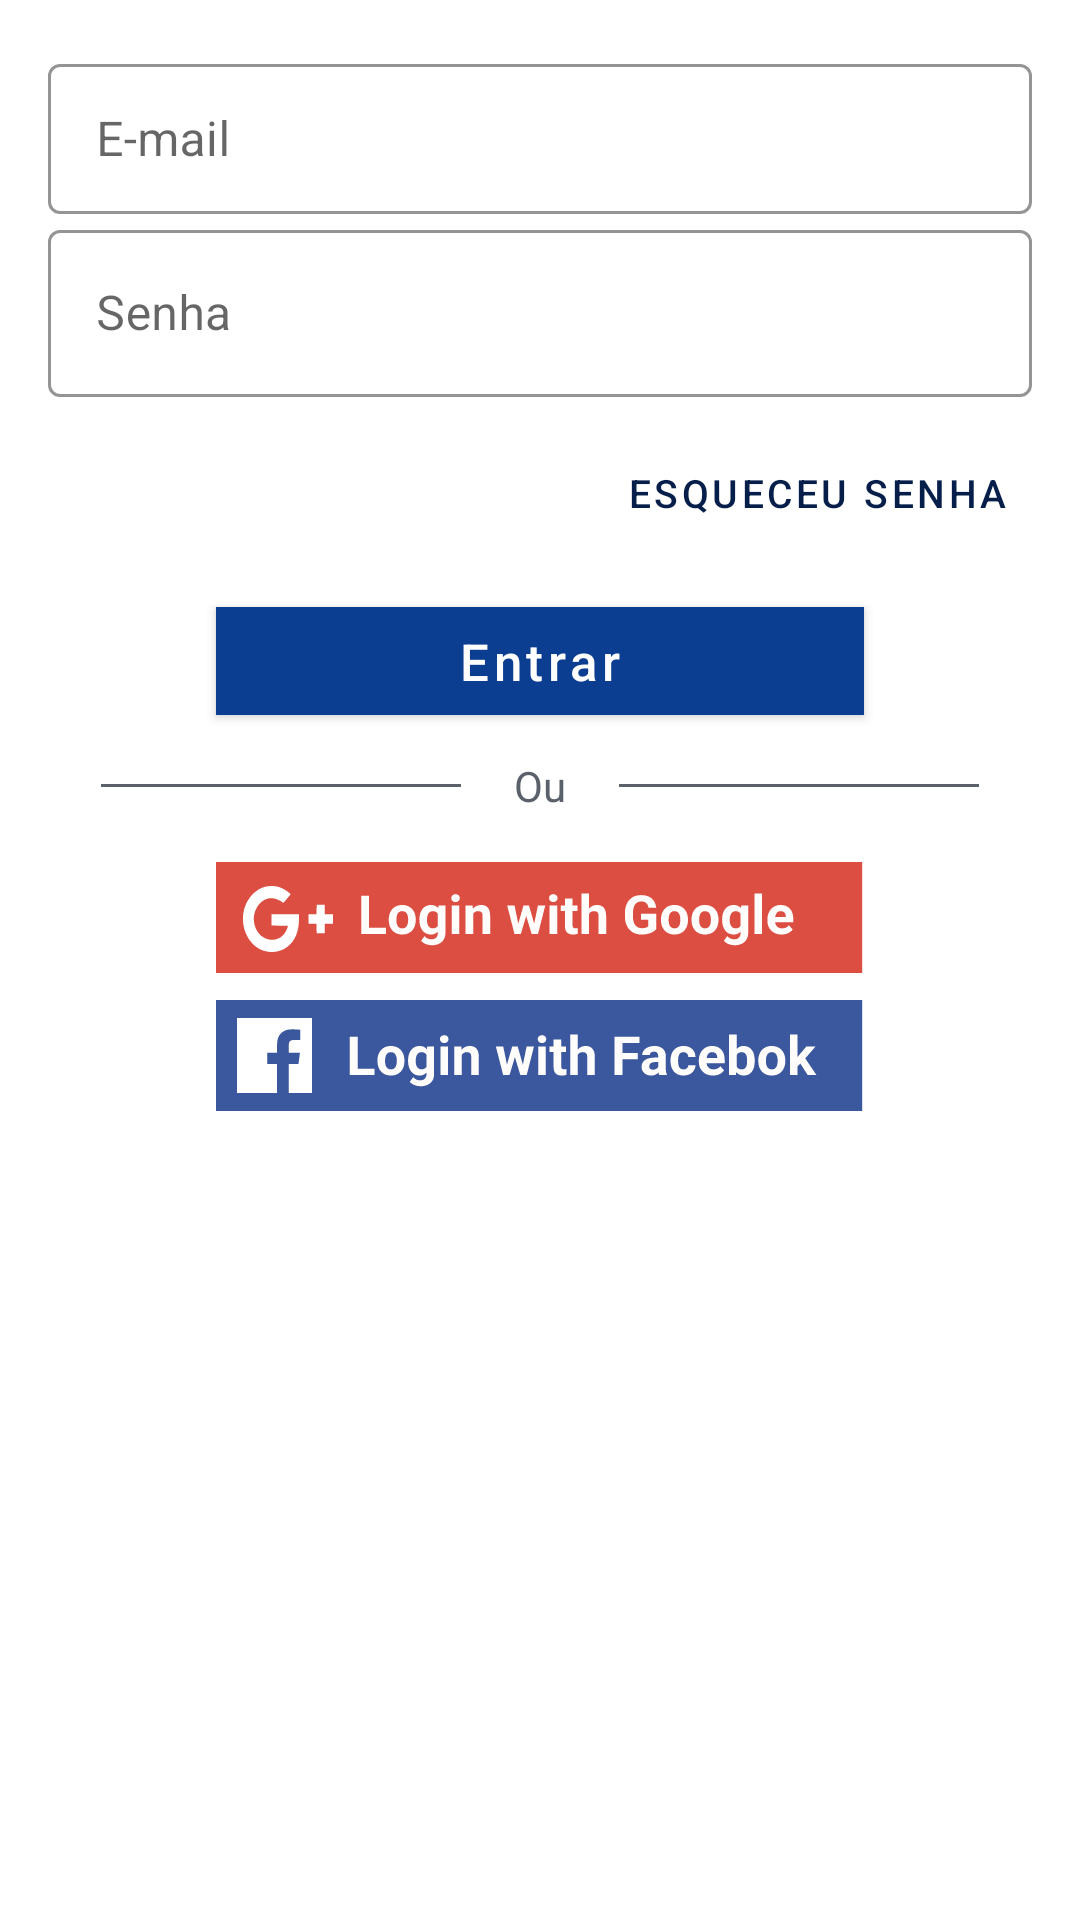

The Android layout XML behind this screen, and the referenced resources:
<!-- AndroidManifest.xml: application theme AppTheme -->
<!-- res/layout/fragment_login.xml -->
<?xml version="1.0" encoding="utf-8"?>
<LinearLayout xmlns:android="http://schemas.android.com/apk/res/android"
    xmlns:tools="http://schemas.android.com/tools"
    android:layout_width="match_parent"
    android:layout_height="wrap_content"
    xmlns:app="http://schemas.android.com/apk/res-auto"
    android:orientation="vertical"
    tools:context=".autenticacao.login.view.LoginFragment"
    android:paddingStart="@dimen/dimen_16"
    android:paddingEnd="@dimen/dimen_16">

    <com.google.android.material.textfield.TextInputLayout
        android:layout_width="match_parent"
        android:layout_height="wrap_content"
        android:hint="@string/e_mail"
        app:boxStrokeColor="@color/colorPrimaryDark"
        app:hintTextColor="@color/colorPrimaryDark"
        android:layout_marginTop="@dimen/dimen_16"
        style="@style/Widget.MaterialComponents.TextInputLayout.OutlinedBox">

        <com.google.android.material.textfield.TextInputEditText
            android:id="@+id/edtEmailLogin"
            android:inputType="textEmailAddress"
            android:layout_width="match_parent"
            android:layout_height="50dp" />
    </com.google.android.material.textfield.TextInputLayout>

    <com.google.android.material.textfield.TextInputLayout
        android:id="@+id/txtInputSenhaLogin"
        android:layout_width="match_parent"
        android:layout_height="wrap_content"
        app:boxStrokeColor="@color/colorPrimaryDark"
        android:hint="@string/senha"
        app:hintTextColor="@color/colorPrimaryDark"
        style="@style/Widget.MaterialComponents.TextInputLayout.OutlinedBox">

        <com.google.android.material.textfield.TextInputEditText
            android:id="@+id/edtSenhaLogin"
            android:layout_width="match_parent"
            android:layout_height="wrap_content"
            android:inputType="textPassword"/>

    </com.google.android.material.textfield.TextInputLayout>

    <Button
        android:id="@+id/esqueceu_senha"
        android:layout_width="wrap_content"
        android:layout_height="wrap_content"
        android:layout_marginTop="@dimen/dimen_8"
        android:text="@string/esqueceu_senha"
        android:textSize="@dimen/dimen_text_13"
        android:layout_gravity="end"
        style="@style/Widget.MaterialComponents.Button.TextButton"/>

    <Button
        android:id="@+id/btnLogin"
        android:layout_width="@dimen/dimen_login_f_g_216dp"
        android:layout_height="wrap_content"
        android:layout_gravity="center"
        android:textSize="@dimen/dimen_text_17"
        android:layout_marginTop="@dimen/dimen_8"
        android:backgroundTint="@color/colorPrimaryDark"
        android:text="@string/login"
        android:textAllCaps="false"
        app:cornerRadius="0dp" />

    <androidx.constraintlayout.widget.ConstraintLayout
        android:layout_width="match_parent"
        android:layout_height="wrap_content"
        android:layout_marginTop="@dimen/dimen_8"
        android:orientation="horizontal">

        <View
            android:id="@+id/viewBarra1"
            android:layout_width="120dp"
            android:layout_height="1dp"
            android:layout_gravity="center"
            android:background="@color/colorGray"
            app:layout_constraintBottom_toBottomOf="parent"
            app:layout_constraintEnd_toStartOf="@id/materialTextView"
            app:layout_constraintStart_toStartOf="parent"
            app:layout_constraintTop_toTopOf="parent" />

        <com.google.android.material.textview.MaterialTextView
            android:id="@+id/materialTextView"
            android:layout_width="wrap_content"
            android:layout_height="wrap_content"
            android:text="@string/or"
            android:textColor="@color/colorGray"
            app:layout_constraintBottom_toBottomOf="parent"
            app:layout_constraintEnd_toStartOf="@id/viewBarra2"
            app:layout_constraintStart_toEndOf="@+id/viewBarra1"
            app:layout_constraintTop_toTopOf="parent" />

        <View
            android:id="@+id/viewBarra2"
            android:layout_width="120dp"
            android:layout_height="1dp"
            android:layout_gravity="center"
            android:background="@color/colorGray"
            app:layout_constraintBottom_toBottomOf="parent"
            app:layout_constraintEnd_toEndOf="parent"
            app:layout_constraintStart_toEndOf="@id/materialTextView"
            app:layout_constraintTop_toTopOf="parent" />


    </androidx.constraintlayout.widget.ConstraintLayout>

    <ImageView
        android:id="@+id/btnLoginGoogle"
        android:layout_marginTop="@dimen/dimen_16"
        android:layout_width="@dimen/dimen_login_f_g_216dp"
        android:layout_height="@dimen/dimen_38"
        android:layout_gravity="center"
        android:backgroundTint="@color/colorWhite"
        android:src="@drawable/ic_login_with_google"/>

    <ImageView
        android:id="@+id/btnLoginFacebook"
        android:layout_marginTop="@dimen/dimen_8"
        android:layout_marginBottom="@dimen/dimen_8"
        android:layout_width="@dimen/dimen_login_f_g_216dp"
        android:layout_height="@dimen/dimen_38"
        android:backgroundTint="@color/colorWhite"
        android:layout_gravity="center"
        android:src="@drawable/ic_login_with_facebook"/>
</LinearLayout>
<!-- resources referenced by this layout -->
<resources>
  <color name="colorGray">#5b616b</color>
  <color name="colorPrimaryDark">#0b3d91</color>
  <color name="colorWhite">#ffffff</color>
  <dimen name="dimen_16">16dp</dimen>
  <dimen name="dimen_38">38dp</dimen>
  <dimen name="dimen_8">8dp</dimen>
  <dimen name="dimen_login_f_g_216dp">216dp</dimen>
  <dimen name="dimen_text_13">13sp</dimen>
  <dimen name="dimen_text_17">17sp</dimen>
  <!-- drawable ic_login_with_facebook: vector/xml drawable (drawable, 8754 chars, omitted) -->
  <!-- drawable ic_login_with_google: vector/xml drawable (drawable, 9307 chars, omitted) -->
  <string name="e_mail">E-mail</string>
  <string name="esqueceu_senha">Esqueceu senha</string>
  <string name="login">Entrar</string>
  <string name="or">Ou</string>
  <string name="senha">Senha</string>
  <style name="AppTheme" parent="Theme.MaterialComponents.Light.NoActionBar">
          
          <item name="colorPrimary">@color/colorPrimaryDarkest</item>
          <item name="colorPrimaryDark">@color/colorPrimaryDark</item>
          <item name="colorAccent">@color/colorAccent</item>
      </style>
  <color name="colorPrimaryDarkest">#061f4a</color>
  <color name="colorAccent">#03DAC5</color>
</resources>
